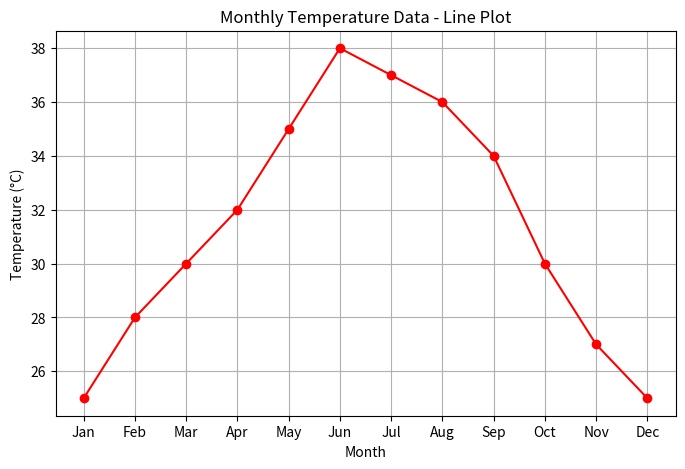
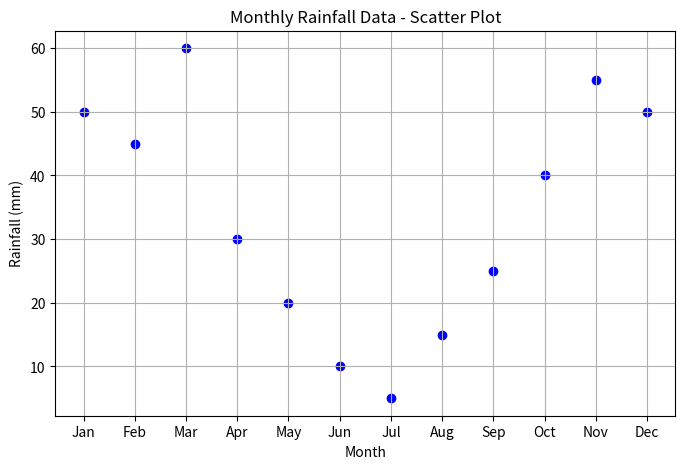

Reproduce these figures in Python, in order.
import matplotlib.pyplot as plt
import numpy as np

months = np.array(['Jan', 'Feb', 'Mar', 'Apr', 'May', 'Jun', 'Jul', 'Aug', 'Sep', 'Oct', 'Nov', 'Dec'])
temperature_values = np.array([25, 28, 30, 32, 35, 38, 37, 36, 34, 30, 27, 25])
rainfall_values = np.array([50, 45, 60, 30, 20, 10, 5, 15, 25, 40, 55, 50])

# 1. Line Plot 
plt.figure(figsize=(8, 5))
plt.plot(months, temperature_values, marker='o', linestyle='-', color='red')
plt.title('Monthly Temperature Data - Line Plot')
plt.xlabel('Month')
plt.ylabel('Temperature (°C)')
plt.grid(True)
plt.show()

# 2. Scatter Plot 
plt.figure(figsize=(8, 5))
plt.scatter(months, rainfall_values, color='blue', marker='o')
plt.title('Monthly Rainfall Data - Scatter Plot')
plt.xlabel('Month')
plt.ylabel('Rainfall (mm)')
plt.grid(True)
plt.show()
